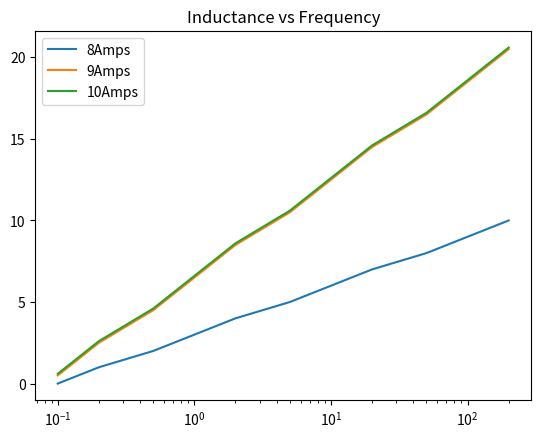

This figure's Python source:
import pandas as pd
import numpy as np
import matplotlib.pyplot as plt
results = pd.DataFrame()

# sample inductances
#L1 = np.arange(0, 20 + 2, 2)
L1 = list(range(0,11))
L2 = np.arange(0.5, 22, 2)
L3 = np.arange(.6, 22, 2)
freqs = [.1, .2, .5, 1,2,5,10,20,50, 100, 200]
temp = {}
#as returned from get_L_vs_freq():
temp['8Amps'] = L1
temp['9Amps'] = L2
temp['10Amps'] = L3

results = pd.DataFrame(temp, index=freqs)

axes_  = results.plot(kind='line', logx=True, title='Inductance vs Frequency')

plt.show()


